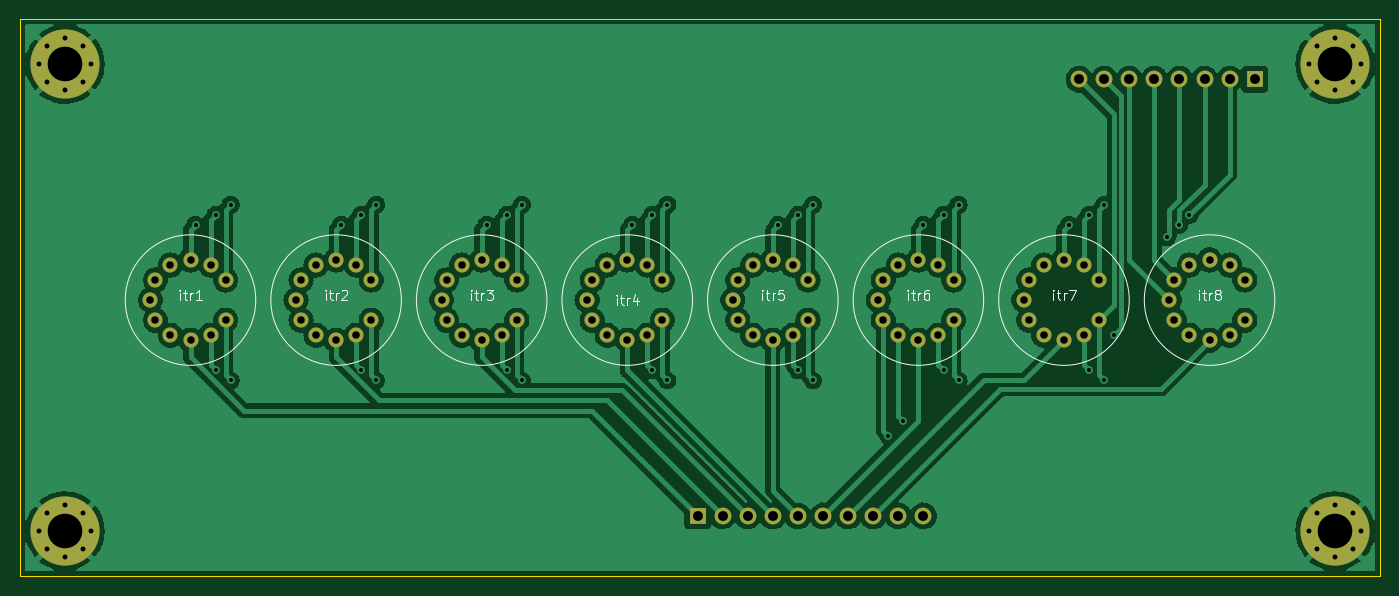
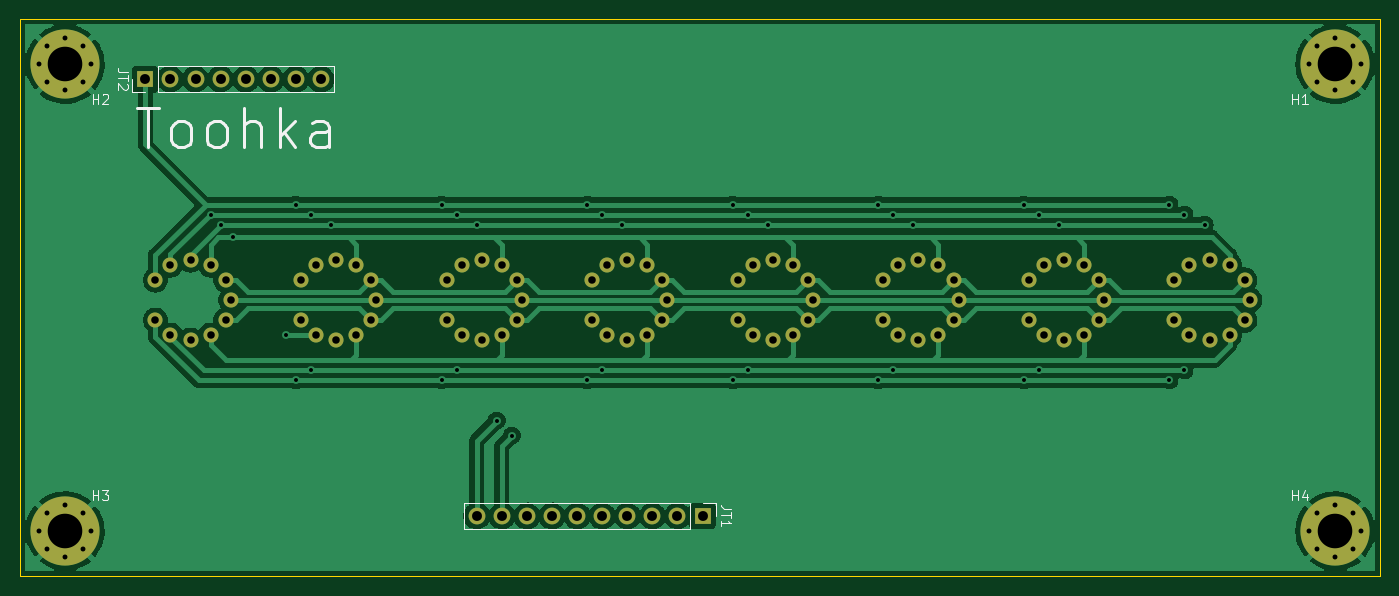
Circuit board: 11 layer files. Board 137.7 x 56.4 mm.
- bottom_copper: divergence_meter_top-B_Cu.gbl (102264 bytes)
- bottom_mask: divergence_meter_top-B_Mask.gbs (4537 bytes)
- paste: divergence_meter_top-B_Paste.gbp (467 bytes)
- bottom_silk: divergence_meter_top-B_Silkscreen.gbo (9546 bytes)
- outline: divergence_meter_top-Edge_Cuts.gm1 (697 bytes)
- top_copper: divergence_meter_top-F_Cu.gtl (219776 bytes)
- top_mask: divergence_meter_top-F_Mask.gts (4537 bytes)
- paste: divergence_meter_top-F_Paste.gtp (467 bytes)
- top_silk: divergence_meter_top-F_Silkscreen.gto (12798 bytes)
- drill: divergence_meter_top-NPTH.drl (276 bytes)
- drill: divergence_meter_top-PTH.drl (3680 bytes)

=== bottom_copper: divergence_meter_top-B_Cu.gbl (102264 bytes, source omitted) ===
=== bottom_mask: divergence_meter_top-B_Mask.gbs ===
%TF.GenerationSoftware,KiCad,Pcbnew,(6.0.2)*%
%TF.CreationDate,2022-06-24T18:37:41+02:00*%
%TF.ProjectId,divergence_meter_top,64697665-7267-4656-9e63-655f6d657465,rev?*%
%TF.SameCoordinates,Original*%
%TF.FileFunction,Soldermask,Bot*%
%TF.FilePolarity,Negative*%
%FSLAX46Y46*%
G04 Gerber Fmt 4.6, Leading zero omitted, Abs format (unit mm)*
G04 Created by KiCad (PCBNEW (6.0.2)) date 2022-06-24 18:37:41*
%MOMM*%
%LPD*%
G01*
G04 APERTURE LIST*
%ADD10C,1.524000*%
%ADD11C,0.800000*%
%ADD12C,7.000000*%
%ADD13R,1.700000X1.700000*%
%ADD14O,1.700000X1.700000*%
G04 APERTURE END LIST*
D10*
%TO.C,itr8*%
X187452000Y-106680000D03*
X185928000Y-105156000D03*
X183896000Y-104648000D03*
X181864000Y-105156000D03*
X180340000Y-106680000D03*
X179832000Y-108712000D03*
X180340000Y-110744000D03*
X181864000Y-112268000D03*
X183896000Y-112776000D03*
X185928000Y-112268000D03*
X187452000Y-110744000D03*
%TD*%
%TO.C,itr7*%
X172720000Y-106680000D03*
X171196000Y-105156000D03*
X169164000Y-104648000D03*
X167132000Y-105156000D03*
X165608000Y-106680000D03*
X165100000Y-108712000D03*
X165608000Y-110744000D03*
X167132000Y-112268000D03*
X169164000Y-112776000D03*
X171196000Y-112268000D03*
X172720000Y-110744000D03*
%TD*%
%TO.C,itr6*%
X157988000Y-106680000D03*
X156464000Y-105156000D03*
X154432000Y-104648000D03*
X152400000Y-105156000D03*
X150876000Y-106680000D03*
X150368000Y-108712000D03*
X150876000Y-110744000D03*
X152400000Y-112268000D03*
X154432000Y-112776000D03*
X156464000Y-112268000D03*
X157988000Y-110744000D03*
%TD*%
%TO.C,itr5*%
X143256000Y-106680000D03*
X141732000Y-105156000D03*
X139700000Y-104648000D03*
X137668000Y-105156000D03*
X136144000Y-106680000D03*
X135636000Y-108712000D03*
X136144000Y-110744000D03*
X137668000Y-112268000D03*
X139700000Y-112776000D03*
X141732000Y-112268000D03*
X143256000Y-110744000D03*
%TD*%
%TO.C,itr4*%
X128524000Y-106680000D03*
X127000000Y-105156000D03*
X124968000Y-104648000D03*
X122936000Y-105156000D03*
X121412000Y-106680000D03*
X120904000Y-108712000D03*
X121412000Y-110744000D03*
X122936000Y-112268000D03*
X124968000Y-112776000D03*
X127000000Y-112268000D03*
X128524000Y-110744000D03*
%TD*%
%TO.C,itr3*%
X113792000Y-106680000D03*
X112268000Y-105156000D03*
X110236000Y-104648000D03*
X108204000Y-105156000D03*
X106680000Y-106680000D03*
X106172000Y-108712000D03*
X106680000Y-110744000D03*
X108204000Y-112268000D03*
X110236000Y-112776000D03*
X112268000Y-112268000D03*
X113792000Y-110744000D03*
%TD*%
%TO.C,itr2*%
X99060000Y-106680000D03*
X97536000Y-105156000D03*
X95504000Y-104648000D03*
X93472000Y-105156000D03*
X91948000Y-106680000D03*
X91440000Y-108712000D03*
X91948000Y-110744000D03*
X93472000Y-112268000D03*
X95504000Y-112776000D03*
X97536000Y-112268000D03*
X99060000Y-110744000D03*
%TD*%
%TO.C,itr1*%
X84328000Y-106680000D03*
X82804000Y-105156000D03*
X80772000Y-104648000D03*
X78740000Y-105156000D03*
X77216000Y-106680000D03*
X76708000Y-108712000D03*
X77216000Y-110744000D03*
X78740000Y-112268000D03*
X80772000Y-112776000D03*
X82804000Y-112268000D03*
X84328000Y-110744000D03*
%TD*%
D11*
%TO.C,H2*%
X193971000Y-84836000D03*
X196596000Y-87461000D03*
X199221000Y-84836000D03*
X198452155Y-86692155D03*
X194739845Y-82979845D03*
X194739845Y-86692155D03*
D12*
X196596000Y-84836000D03*
D11*
X196596000Y-82211000D03*
X198452155Y-82979845D03*
%TD*%
%TO.C,H4*%
X69928155Y-130223845D03*
X70697000Y-132080000D03*
X65447000Y-132080000D03*
X66215845Y-133936155D03*
D12*
X68072000Y-132080000D03*
D11*
X66215845Y-130223845D03*
X68072000Y-134705000D03*
X69928155Y-133936155D03*
X68072000Y-129455000D03*
%TD*%
D12*
%TO.C,H1*%
X68072000Y-84836000D03*
D11*
X66215845Y-86692155D03*
X66215845Y-82979845D03*
X69928155Y-86692155D03*
X65447000Y-84836000D03*
X68072000Y-87461000D03*
X68072000Y-82211000D03*
X69928155Y-82979845D03*
X70697000Y-84836000D03*
%TD*%
%TO.C,H3*%
X198452155Y-133936155D03*
X194739845Y-130223845D03*
X194739845Y-133936155D03*
X199221000Y-132080000D03*
X196596000Y-129455000D03*
X198452155Y-130223845D03*
D12*
X196596000Y-132080000D03*
D11*
X196596000Y-134705000D03*
X193971000Y-132080000D03*
%TD*%
D13*
%TO.C,JT1*%
X132080000Y-130556000D03*
D14*
X134620000Y-130556000D03*
X137160000Y-130556000D03*
X139700000Y-130556000D03*
X142240000Y-130556000D03*
X144780000Y-130556000D03*
X147320000Y-130556000D03*
X149860000Y-130556000D03*
X152400000Y-130556000D03*
X154940000Y-130556000D03*
%TD*%
D13*
%TO.C,JT2*%
X188468000Y-86360000D03*
D14*
X185928000Y-86360000D03*
X183388000Y-86360000D03*
X180848000Y-86360000D03*
X178308000Y-86360000D03*
X175768000Y-86360000D03*
X173228000Y-86360000D03*
X170688000Y-86360000D03*
%TD*%
M02*

=== paste: divergence_meter_top-B_Paste.gbp ===
%TF.GenerationSoftware,KiCad,Pcbnew,(6.0.2)*%
%TF.CreationDate,2022-06-24T18:37:41+02:00*%
%TF.ProjectId,divergence_meter_top,64697665-7267-4656-9e63-655f6d657465,rev?*%
%TF.SameCoordinates,Original*%
%TF.FileFunction,Paste,Bot*%
%TF.FilePolarity,Positive*%
%FSLAX46Y46*%
G04 Gerber Fmt 4.6, Leading zero omitted, Abs format (unit mm)*
G04 Created by KiCad (PCBNEW (6.0.2)) date 2022-06-24 18:37:41*
%MOMM*%
%LPD*%
G01*
G04 APERTURE LIST*
G04 APERTURE END LIST*
M02*

=== bottom_silk: divergence_meter_top-B_Silkscreen.gbo (9546 bytes, source omitted) ===
=== outline: divergence_meter_top-Edge_Cuts.gm1 ===
%TF.GenerationSoftware,KiCad,Pcbnew,(6.0.2)*%
%TF.CreationDate,2022-06-24T18:37:41+02:00*%
%TF.ProjectId,divergence_meter_top,64697665-7267-4656-9e63-655f6d657465,rev?*%
%TF.SameCoordinates,Original*%
%TF.FileFunction,Profile,NP*%
%FSLAX46Y46*%
G04 Gerber Fmt 4.6, Leading zero omitted, Abs format (unit mm)*
G04 Created by KiCad (PCBNEW (6.0.2)) date 2022-06-24 18:37:41*
%MOMM*%
%LPD*%
G01*
G04 APERTURE LIST*
%TA.AperFunction,Profile*%
%ADD10C,0.100000*%
%TD*%
G04 APERTURE END LIST*
D10*
X63500000Y-80264000D02*
X201168000Y-80264000D01*
X201168000Y-80264000D02*
X201168000Y-136652000D01*
X201168000Y-136652000D02*
X63500000Y-136652000D01*
X63500000Y-136652000D02*
X63500000Y-80264000D01*
M02*

=== top_copper: divergence_meter_top-F_Cu.gtl (219776 bytes, source omitted) ===
=== top_mask: divergence_meter_top-F_Mask.gts ===
%TF.GenerationSoftware,KiCad,Pcbnew,(6.0.2)*%
%TF.CreationDate,2022-06-24T18:37:41+02:00*%
%TF.ProjectId,divergence_meter_top,64697665-7267-4656-9e63-655f6d657465,rev?*%
%TF.SameCoordinates,Original*%
%TF.FileFunction,Soldermask,Top*%
%TF.FilePolarity,Negative*%
%FSLAX46Y46*%
G04 Gerber Fmt 4.6, Leading zero omitted, Abs format (unit mm)*
G04 Created by KiCad (PCBNEW (6.0.2)) date 2022-06-24 18:37:41*
%MOMM*%
%LPD*%
G01*
G04 APERTURE LIST*
%ADD10C,1.524000*%
%ADD11C,0.800000*%
%ADD12C,7.000000*%
%ADD13R,1.700000X1.700000*%
%ADD14O,1.700000X1.700000*%
G04 APERTURE END LIST*
D10*
%TO.C,itr8*%
X187452000Y-106680000D03*
X185928000Y-105156000D03*
X183896000Y-104648000D03*
X181864000Y-105156000D03*
X180340000Y-106680000D03*
X179832000Y-108712000D03*
X180340000Y-110744000D03*
X181864000Y-112268000D03*
X183896000Y-112776000D03*
X185928000Y-112268000D03*
X187452000Y-110744000D03*
%TD*%
%TO.C,itr7*%
X172720000Y-106680000D03*
X171196000Y-105156000D03*
X169164000Y-104648000D03*
X167132000Y-105156000D03*
X165608000Y-106680000D03*
X165100000Y-108712000D03*
X165608000Y-110744000D03*
X167132000Y-112268000D03*
X169164000Y-112776000D03*
X171196000Y-112268000D03*
X172720000Y-110744000D03*
%TD*%
%TO.C,itr6*%
X157988000Y-106680000D03*
X156464000Y-105156000D03*
X154432000Y-104648000D03*
X152400000Y-105156000D03*
X150876000Y-106680000D03*
X150368000Y-108712000D03*
X150876000Y-110744000D03*
X152400000Y-112268000D03*
X154432000Y-112776000D03*
X156464000Y-112268000D03*
X157988000Y-110744000D03*
%TD*%
%TO.C,itr5*%
X143256000Y-106680000D03*
X141732000Y-105156000D03*
X139700000Y-104648000D03*
X137668000Y-105156000D03*
X136144000Y-106680000D03*
X135636000Y-108712000D03*
X136144000Y-110744000D03*
X137668000Y-112268000D03*
X139700000Y-112776000D03*
X141732000Y-112268000D03*
X143256000Y-110744000D03*
%TD*%
%TO.C,itr4*%
X128524000Y-106680000D03*
X127000000Y-105156000D03*
X124968000Y-104648000D03*
X122936000Y-105156000D03*
X121412000Y-106680000D03*
X120904000Y-108712000D03*
X121412000Y-110744000D03*
X122936000Y-112268000D03*
X124968000Y-112776000D03*
X127000000Y-112268000D03*
X128524000Y-110744000D03*
%TD*%
%TO.C,itr3*%
X113792000Y-106680000D03*
X112268000Y-105156000D03*
X110236000Y-104648000D03*
X108204000Y-105156000D03*
X106680000Y-106680000D03*
X106172000Y-108712000D03*
X106680000Y-110744000D03*
X108204000Y-112268000D03*
X110236000Y-112776000D03*
X112268000Y-112268000D03*
X113792000Y-110744000D03*
%TD*%
%TO.C,itr2*%
X99060000Y-106680000D03*
X97536000Y-105156000D03*
X95504000Y-104648000D03*
X93472000Y-105156000D03*
X91948000Y-106680000D03*
X91440000Y-108712000D03*
X91948000Y-110744000D03*
X93472000Y-112268000D03*
X95504000Y-112776000D03*
X97536000Y-112268000D03*
X99060000Y-110744000D03*
%TD*%
%TO.C,itr1*%
X84328000Y-106680000D03*
X82804000Y-105156000D03*
X80772000Y-104648000D03*
X78740000Y-105156000D03*
X77216000Y-106680000D03*
X76708000Y-108712000D03*
X77216000Y-110744000D03*
X78740000Y-112268000D03*
X80772000Y-112776000D03*
X82804000Y-112268000D03*
X84328000Y-110744000D03*
%TD*%
D11*
%TO.C,H2*%
X193971000Y-84836000D03*
X196596000Y-87461000D03*
X199221000Y-84836000D03*
X198452155Y-86692155D03*
X194739845Y-82979845D03*
X194739845Y-86692155D03*
D12*
X196596000Y-84836000D03*
D11*
X196596000Y-82211000D03*
X198452155Y-82979845D03*
%TD*%
%TO.C,H4*%
X69928155Y-130223845D03*
X70697000Y-132080000D03*
X65447000Y-132080000D03*
X66215845Y-133936155D03*
D12*
X68072000Y-132080000D03*
D11*
X66215845Y-130223845D03*
X68072000Y-134705000D03*
X69928155Y-133936155D03*
X68072000Y-129455000D03*
%TD*%
D12*
%TO.C,H1*%
X68072000Y-84836000D03*
D11*
X66215845Y-86692155D03*
X66215845Y-82979845D03*
X69928155Y-86692155D03*
X65447000Y-84836000D03*
X68072000Y-87461000D03*
X68072000Y-82211000D03*
X69928155Y-82979845D03*
X70697000Y-84836000D03*
%TD*%
%TO.C,H3*%
X198452155Y-133936155D03*
X194739845Y-130223845D03*
X194739845Y-133936155D03*
X199221000Y-132080000D03*
X196596000Y-129455000D03*
X198452155Y-130223845D03*
D12*
X196596000Y-132080000D03*
D11*
X196596000Y-134705000D03*
X193971000Y-132080000D03*
%TD*%
D13*
%TO.C,JT1*%
X132080000Y-130556000D03*
D14*
X134620000Y-130556000D03*
X137160000Y-130556000D03*
X139700000Y-130556000D03*
X142240000Y-130556000D03*
X144780000Y-130556000D03*
X147320000Y-130556000D03*
X149860000Y-130556000D03*
X152400000Y-130556000D03*
X154940000Y-130556000D03*
%TD*%
D13*
%TO.C,JT2*%
X188468000Y-86360000D03*
D14*
X185928000Y-86360000D03*
X183388000Y-86360000D03*
X180848000Y-86360000D03*
X178308000Y-86360000D03*
X175768000Y-86360000D03*
X173228000Y-86360000D03*
X170688000Y-86360000D03*
%TD*%
M02*

=== paste: divergence_meter_top-F_Paste.gtp ===
%TF.GenerationSoftware,KiCad,Pcbnew,(6.0.2)*%
%TF.CreationDate,2022-06-24T18:37:41+02:00*%
%TF.ProjectId,divergence_meter_top,64697665-7267-4656-9e63-655f6d657465,rev?*%
%TF.SameCoordinates,Original*%
%TF.FileFunction,Paste,Top*%
%TF.FilePolarity,Positive*%
%FSLAX46Y46*%
G04 Gerber Fmt 4.6, Leading zero omitted, Abs format (unit mm)*
G04 Created by KiCad (PCBNEW (6.0.2)) date 2022-06-24 18:37:41*
%MOMM*%
%LPD*%
G01*
G04 APERTURE LIST*
G04 APERTURE END LIST*
M02*

=== top_silk: divergence_meter_top-F_Silkscreen.gto (12798 bytes, source omitted) ===
=== drill: divergence_meter_top-NPTH.drl ===
M48
; DRILL file {KiCad (6.0.2)} date Fri Jun 24 18:37:43 2022
; FORMAT={-:-/ absolute / metric / decimal}
; #@! TF.CreationDate,2022-06-24T18:37:43+02:00
; #@! TF.GenerationSoftware,Kicad,Pcbnew,(6.0.2)
; #@! TF.FileFunction,NonPlated,1,2,NPTH
FMAT,2
METRIC
%
G90
G05
T0
M30

=== drill: divergence_meter_top-PTH.drl ===
M48
; DRILL file {KiCad (6.0.2)} date Fri Jun 24 18:37:43 2022
; FORMAT={-:-/ absolute / metric / decimal}
; #@! TF.CreationDate,2022-06-24T18:37:43+02:00
; #@! TF.GenerationSoftware,Kicad,Pcbnew,(6.0.2)
; #@! TF.FileFunction,Plated,1,2,PTH
FMAT,2
METRIC
; #@! TA.AperFunction,Plated,PTH,ViaDrill
T1C0.400
; #@! TA.AperFunction,Plated,PTH,ComponentDrill
T2C0.500
; #@! TA.AperFunction,Plated,PTH,ComponentDrill
T3C0.762
; #@! TA.AperFunction,Plated,PTH,ComponentDrill
T4C1.000
; #@! TA.AperFunction,Plated,PTH,ComponentDrill
T5C3.500
%
G90
G05
T1
X81.28Y-101.092
X83.312Y-100.076
X83.312Y-115.824
X84.836Y-99.06
X84.836Y-116.84
X96.012Y-101.092
X98.044Y-100.076
X98.044Y-115.824
X99.568Y-99.06
X99.568Y-116.84
X110.744Y-101.092
X112.776Y-100.076
X112.776Y-115.824
X114.3Y-99.06
X114.3Y-116.84
X125.476Y-101.092
X127.508Y-100.076
X127.508Y-115.824
X129.032Y-99.06
X129.032Y-116.84
X140.208Y-101.092
X142.24Y-100.076
X142.24Y-115.824
X143.764Y-99.06
X143.764Y-116.84
X151.384Y-122.428
X152.908Y-120.904
X154.94Y-101.092
X156.972Y-100.076
X156.972Y-115.824
X158.496Y-99.06
X158.496Y-116.84
X169.672Y-101.092
X171.704Y-100.076
X171.704Y-115.824
X173.228Y-99.06
X173.228Y-116.84
X174.244Y-112.268
X179.578Y-102.362
X180.848Y-101.092
X181.864Y-100.076
T2
X65.447Y-84.836
X65.447Y-132.08
X66.216Y-82.98
X66.216Y-86.692
X66.216Y-130.224
X66.216Y-133.936
X68.072Y-82.211
X68.072Y-87.461
X68.072Y-129.455
X68.072Y-134.705
X69.928Y-82.98
X69.928Y-86.692
X69.928Y-130.224
X69.928Y-133.936
X70.697Y-84.836
X70.697Y-132.08
X193.971Y-84.836
X193.971Y-132.08
X194.74Y-82.98
X194.74Y-86.692
X194.74Y-130.224
X194.74Y-133.936
X196.596Y-82.211
X196.596Y-87.461
X196.596Y-129.455
X196.596Y-134.705
X198.452Y-82.98
X198.452Y-86.692
X198.452Y-130.224
X198.452Y-133.936
X199.221Y-84.836
X199.221Y-132.08
T3
X76.708Y-108.712
X77.216Y-106.68
X77.216Y-110.744
X78.74Y-105.156
X78.74Y-112.268
X80.772Y-104.648
X80.772Y-112.776
X82.804Y-105.156
X82.804Y-112.268
X84.328Y-106.68
X84.328Y-110.744
X91.44Y-108.712
X91.948Y-106.68
X91.948Y-110.744
X93.472Y-105.156
X93.472Y-112.268
X95.504Y-104.648
X95.504Y-112.776
X97.536Y-105.156
X97.536Y-112.268
X99.06Y-106.68
X99.06Y-110.744
X106.172Y-108.712
X106.68Y-106.68
X106.68Y-110.744
X108.204Y-105.156
X108.204Y-112.268
X110.236Y-104.648
X110.236Y-112.776
X112.268Y-105.156
X112.268Y-112.268
X113.792Y-106.68
X113.792Y-110.744
X120.904Y-108.712
X121.412Y-106.68
X121.412Y-110.744
X122.936Y-105.156
X122.936Y-112.268
X124.968Y-104.648
X124.968Y-112.776
X127.0Y-105.156
X127.0Y-112.268
X128.524Y-106.68
X128.524Y-110.744
X135.636Y-108.712
X136.144Y-106.68
X136.144Y-110.744
X137.668Y-105.156
X137.668Y-112.268
X139.7Y-104.648
X139.7Y-112.776
X141.732Y-105.156
X141.732Y-112.268
X143.256Y-106.68
X143.256Y-110.744
X150.368Y-108.712
X150.876Y-106.68
X150.876Y-110.744
X152.4Y-105.156
X152.4Y-112.268
X154.432Y-104.648
X154.432Y-112.776
X156.464Y-105.156
X156.464Y-112.268
X157.988Y-106.68
X157.988Y-110.744
X165.1Y-108.712
X165.608Y-106.68
X165.608Y-110.744
X167.132Y-105.156
X167.132Y-112.268
X169.164Y-104.648
X169.164Y-112.776
X171.196Y-105.156
X171.196Y-112.268
X172.72Y-106.68
X172.72Y-110.744
X179.832Y-108.712
X180.34Y-106.68
X180.34Y-110.744
X181.864Y-105.156
X181.864Y-112.268
X183.896Y-104.648
X183.896Y-112.776
X185.928Y-105.156
X185.928Y-112.268
X187.452Y-106.68
X187.452Y-110.744
T4
X132.08Y-130.556
X134.62Y-130.556
X137.16Y-130.556
X139.7Y-130.556
X142.24Y-130.556
X144.78Y-130.556
X147.32Y-130.556
X149.86Y-130.556
X152.4Y-130.556
X154.94Y-130.556
X170.688Y-86.36
X173.228Y-86.36
X175.768Y-86.36
X178.308Y-86.36
X180.848Y-86.36
X183.388Y-86.36
X185.928Y-86.36
X188.468Y-86.36
T5
X68.072Y-84.836
X68.072Y-132.08
X196.596Y-84.836
X196.596Y-132.08
T0
M30

